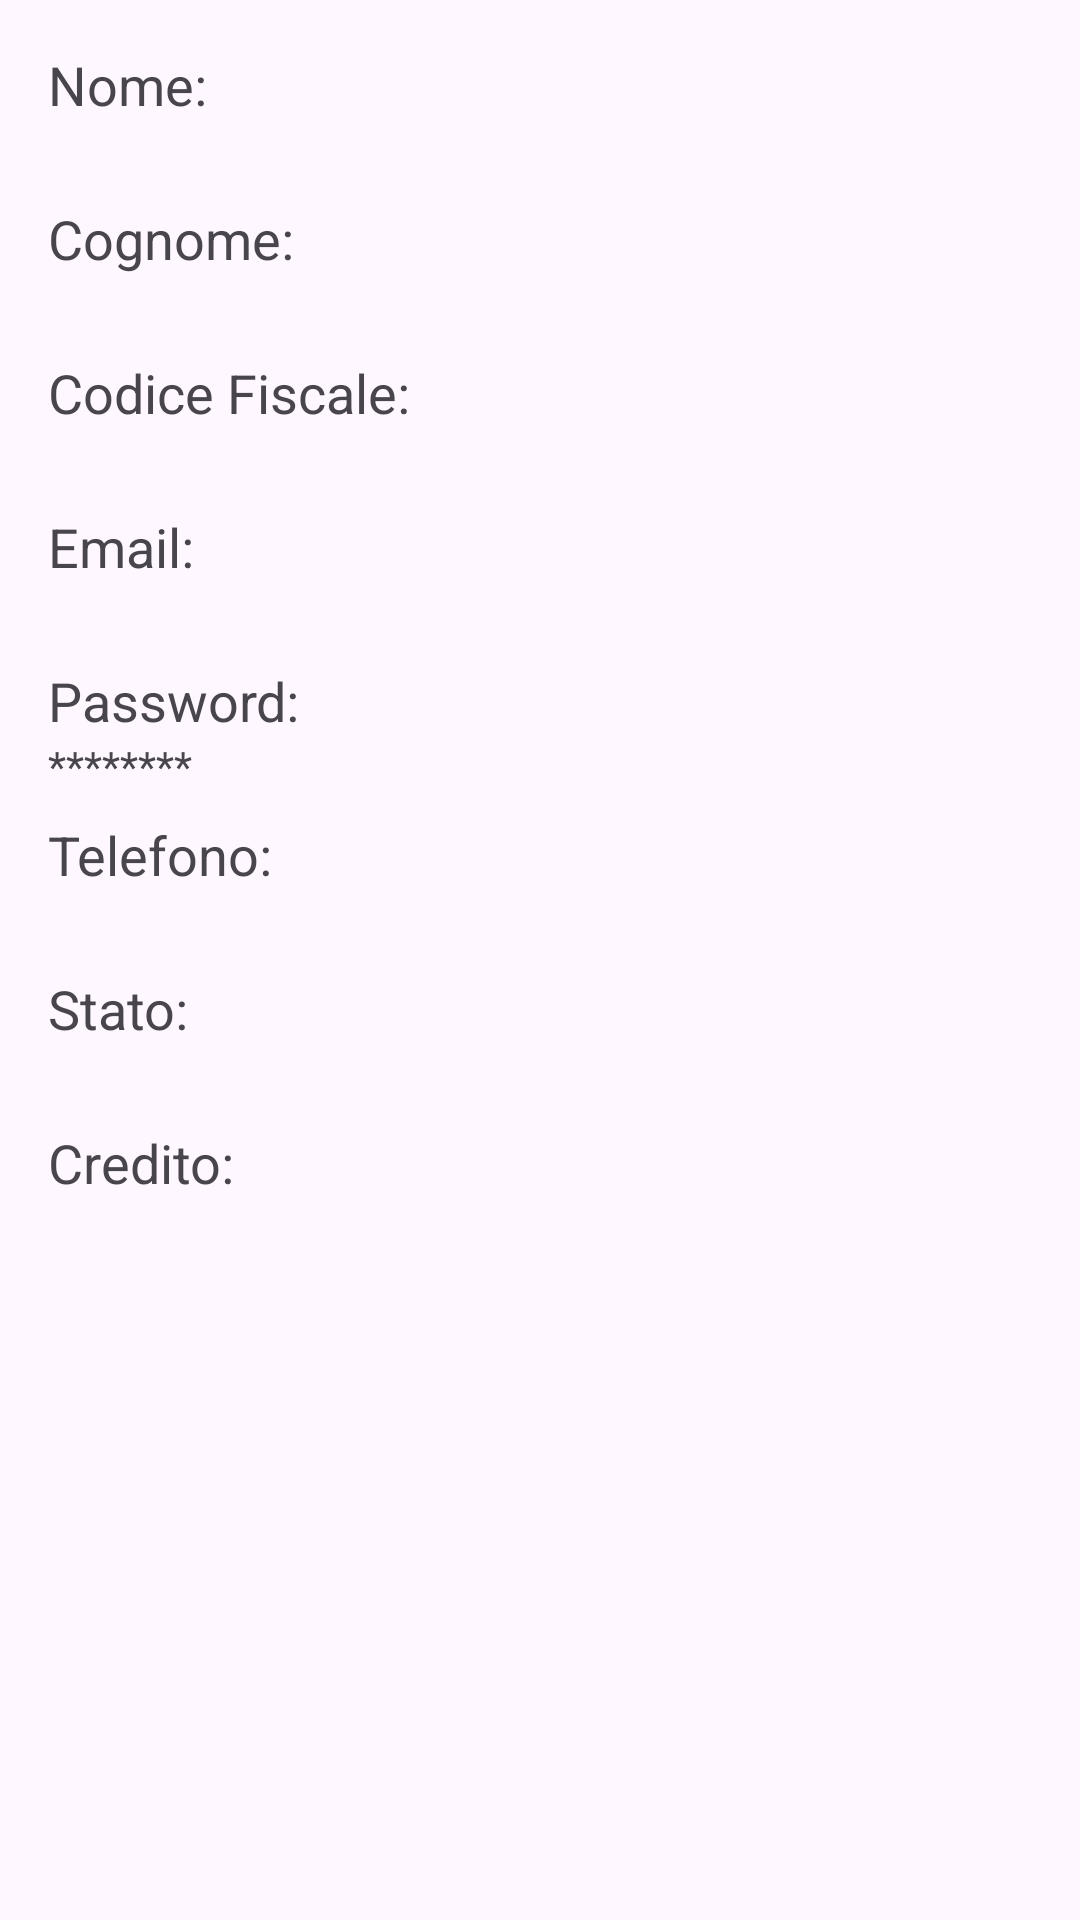

This screen was rendered from an Android layout file. Write that file and the resources it references.
<!-- AndroidManifest.xml: application theme Theme.App_Mensa -->
<!-- res/layout/activity_anagrafica.xml -->
<?xml version="1.0" encoding="utf-8"?>
<ScrollView
    xmlns:android="http://schemas.android.com/apk/res/android"
    android:layout_width="match_parent"
    android:layout_height="match_parent">

    <LinearLayout
        android:layout_width="match_parent"
        android:layout_height="wrap_content"
        android:orientation="vertical"
        android:padding="16dp">

        <TextView
            android:layout_width="wrap_content"
            android:layout_height="wrap_content"
            android:text="Nome:"
            android:textAppearance="?android:attr/textAppearanceMedium" />

        <TextView
            android:id="@+id/text_view_nome"
            android:layout_width="match_parent"
            android:layout_height="wrap_content"
            android:layout_marginBottom="8dp" />

        <TextView
            android:layout_width="wrap_content"
            android:layout_height="wrap_content"
            android:text="Cognome:"
            android:textAppearance="?android:attr/textAppearanceMedium" />

        <TextView
            android:id="@+id/text_view_cognome"
            android:layout_width="match_parent"
            android:layout_height="wrap_content"
            android:layout_marginBottom="8dp" />

        <TextView
            android:layout_width="wrap_content"
            android:layout_height="wrap_content"
            android:text="Codice Fiscale:"
            android:textAppearance="?android:attr/textAppearanceMedium" />

        <TextView
            android:id="@+id/text_view_cf"
            android:layout_width="match_parent"
            android:layout_height="wrap_content"
            android:layout_marginBottom="8dp" />

        <TextView
            android:layout_width="wrap_content"
            android:layout_height="wrap_content"
            android:text="Email:"
            android:textAppearance="?android:attr/textAppearanceMedium" />

        <TextView
            android:id="@+id/text_view_email"
            android:layout_width="match_parent"
            android:layout_height="wrap_content"
            android:layout_marginBottom="8dp" />

        <TextView
            android:layout_width="wrap_content"
            android:layout_height="wrap_content"
            android:text="Password:"
            android:textAppearance="?android:attr/textAppearanceMedium" />

        <TextView
            android:id="@+id/text_view_password"
            android:layout_width="match_parent"
            android:layout_height="wrap_content"
            android:layout_marginBottom="8dp"
            android:text="********" />

        <TextView
            android:layout_width="wrap_content"
            android:layout_height="wrap_content"
            android:text="Telefono:"
            android:textAppearance="?android:attr/textAppearanceMedium" />

        <TextView
            android:id="@+id/text_view_phone"
            android:layout_width="match_parent"
            android:layout_height="wrap_content"
            android:layout_marginBottom="8dp" />

        <TextView
            android:layout_width="wrap_content"
            android:layout_height="wrap_content"
            android:text="Stato:"
            android:textAppearance="?android:attr/textAppearanceMedium" />

        <TextView
            android:id="@+id/text_view_status"
            android:layout_width="match_parent"
            android:layout_height="wrap_content"
            android:layout_marginBottom="8dp" />

        <TextView
            android:layout_width="wrap_content"
            android:layout_height="wrap_content"
            android:text="Credito:"
            android:textAppearance="?android:attr/textAppearanceMedium" />

        <TextView
            android:id="@+id/text_view_credit"
            android:layout_width="match_parent"
            android:layout_height="wrap_content"
            android:layout_marginBottom="8dp" />

    </LinearLayout>
</ScrollView>
<!-- resources referenced by this layout -->
<resources>
  <style name="Theme.App_Mensa" parent="Base.Theme.App_Mensa" />
  <style name="Base.Theme.App_Mensa" parent="Theme.Material3.DayNight">
          
          
      </style>
</resources>
